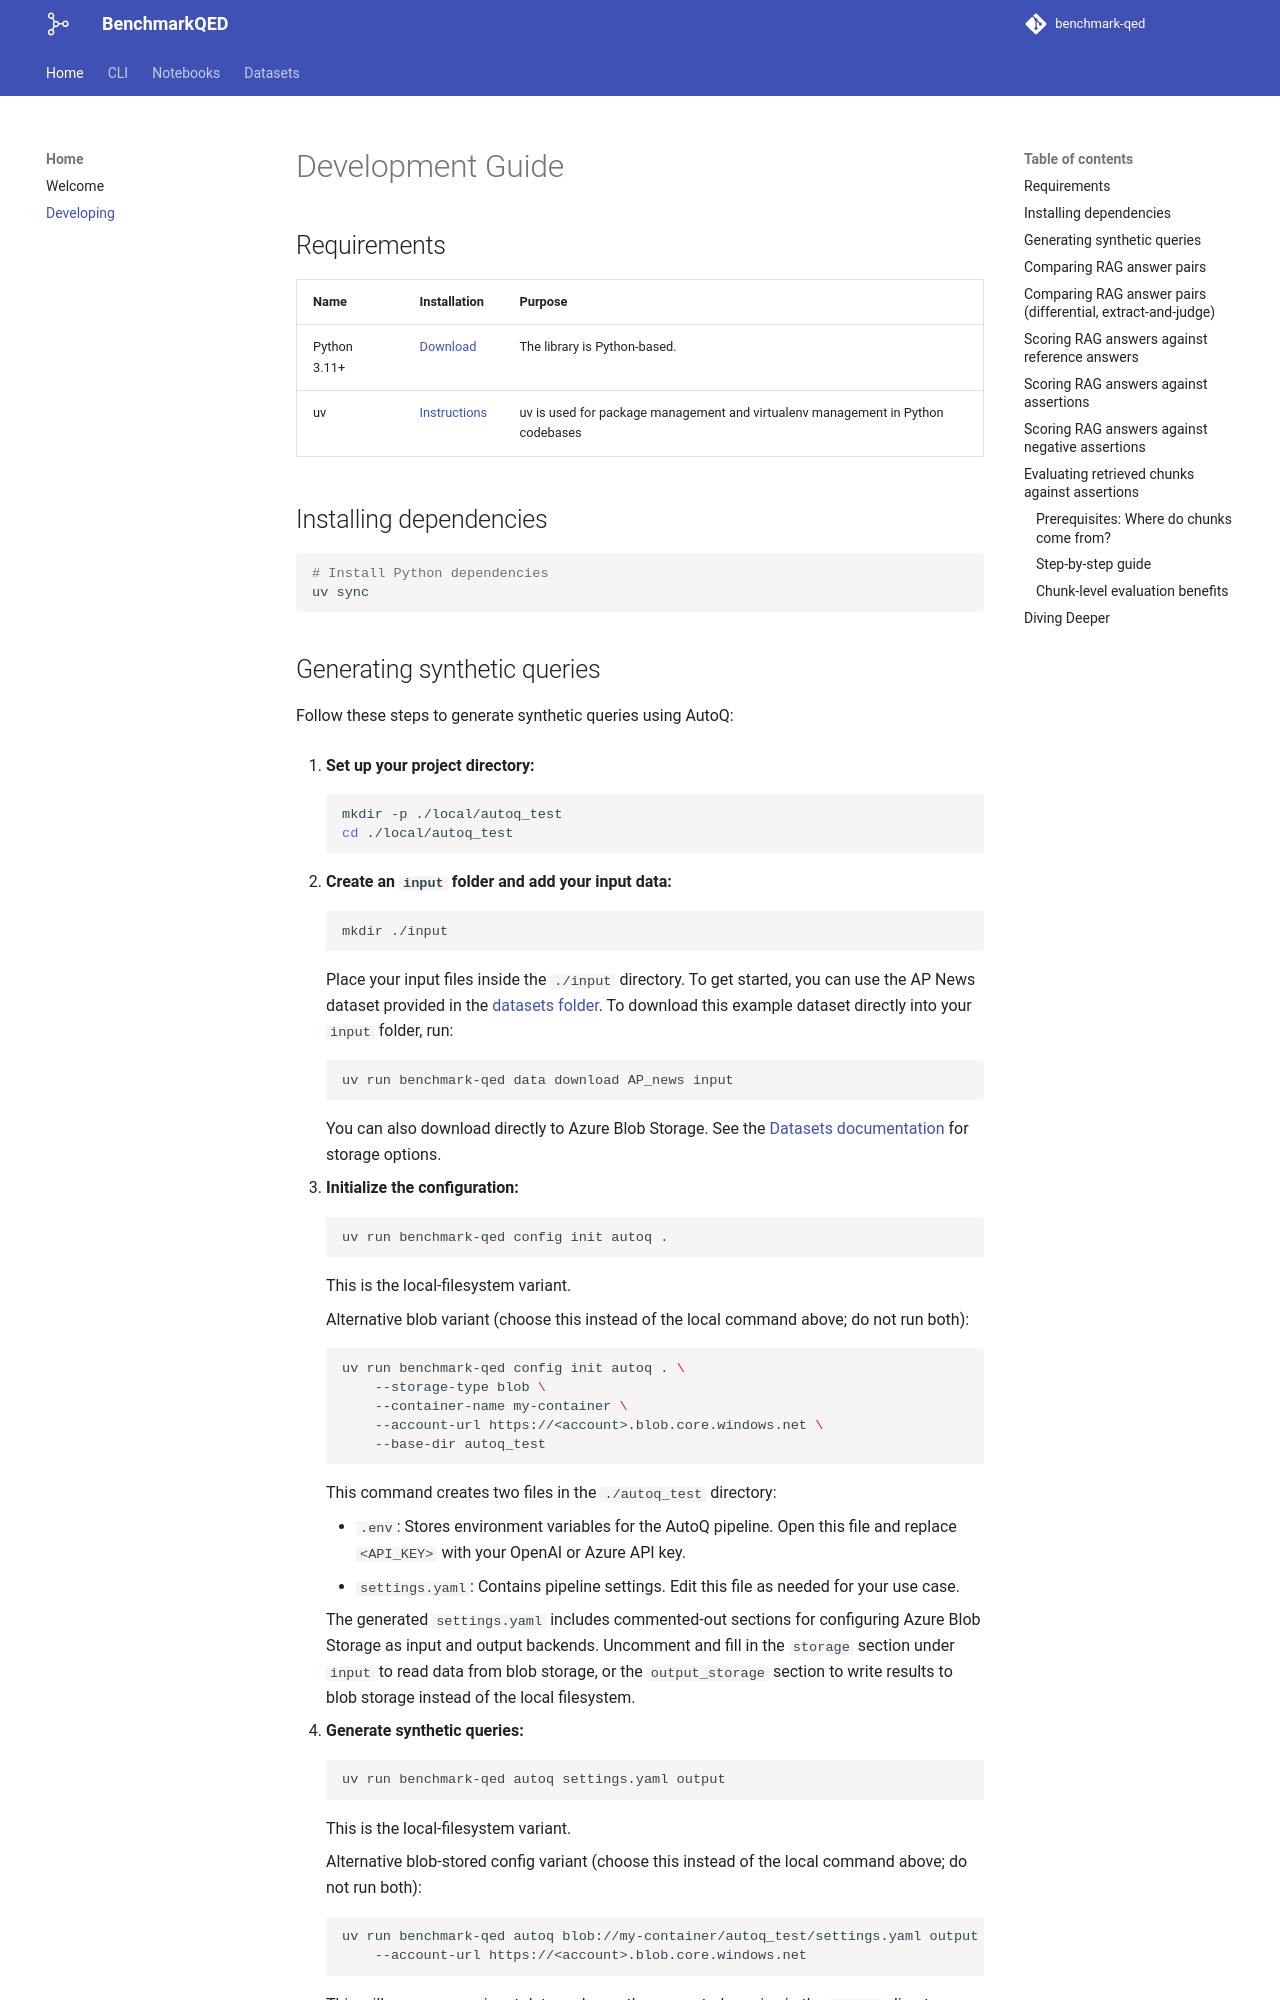

repository: microsoft/benchmark-qed · page: developing/index.html · generator: mkdocs

# Development Guide

## Requirements

| Name                | Installation                                                 | Purpose                                                                             |
| ------------------- | ------------------------------------------------------------ | ----------------------------------------------------------------------------------- |
| Python 3.11+    | [Download](https://www.python.org/downloads/)                | The library is Python-based.                                                        |
| uv              | [Instructions](https://docs.astral.sh/uv/getting-started/installation/) | uv is used for package management and virtualenv management in Python codebases |

## Installing dependencies

```sh
# Install Python dependencies
uv sync
```

## Generating synthetic queries

Follow these steps to generate synthetic queries using AutoQ:

1. **Set up your project directory:**
    ```sh
    mkdir -p ./local/autoq_test
    cd ./local/autoq_test
    ```

2. **Create an `input` folder and add your input data:**
    ```sh
    mkdir ./input
    ```
    Place your input files inside the `./input` directory. To get started, you can use the AP News dataset provided in the [datasets folder](https://github.com/microsoft/benchmark-qed/tree/main/datasets/AP_news/raw_data). To download this example dataset directly into your `input` folder, run:
    ```sh
    uv run benchmark-qed data download AP_news input
    ```
    You can also download directly to Azure Blob Storage. See the [Datasets documentation](datasets.md) for storage options.

3. **Initialize the configuration:**
    ```sh
    uv run benchmark-qed config init autoq .
    ```
    This is the local-filesystem variant.

    Alternative blob variant (choose this instead of the local command above; do not run both):
    ```sh
    uv run benchmark-qed config init autoq . \
        --storage-type blob \
        --container-name my-container \
        --account-url https://<account>.blob.core.windows.net \
        --base-dir autoq_test
    ```
    This command creates two files in the `./autoq_test` directory:

    - `.env`: Stores environment variables for the AutoQ pipeline. Open this file and replace `<API_KEY>` with your OpenAI or Azure API key.
    - `settings.yaml`: Contains pipeline settings. Edit this file as needed for your use case.

    The generated `settings.yaml` includes commented-out sections for configuring Azure Blob Storage as input and output backends. Uncomment and fill in the `storage` section under `input` to read data from blob storage, or the `output_storage` section to write results to blob storage instead of the local filesystem.

4. **Generate synthetic queries:**
    ```sh
    uv run benchmark-qed autoq settings.yaml output
    ```
    This is the local-filesystem variant.

    Alternative blob-stored config variant (choose this instead of the local command above; do not run both):

    ```sh
    uv run benchmark-qed autoq blob://my-container/autoq_test/settings.yaml output \
        --account-url https://<account>.blob.core.windows.net
    ```
    This will process your input data and save the generated queries in the `output` directory.

    By default, AutoQ also generates **assertions** for data-driven queries. Assertions are testable factual statements that can be used to evaluate answer accuracy. You can configure assertion generation in `settings.yaml`:
    ```yaml
    assertions:
      max_assertions: 20  # Set to 0 to disable, or null for unlimited
      enable_validation: true  # Enable to filter low-quality assertions (can be slow)
    ```
